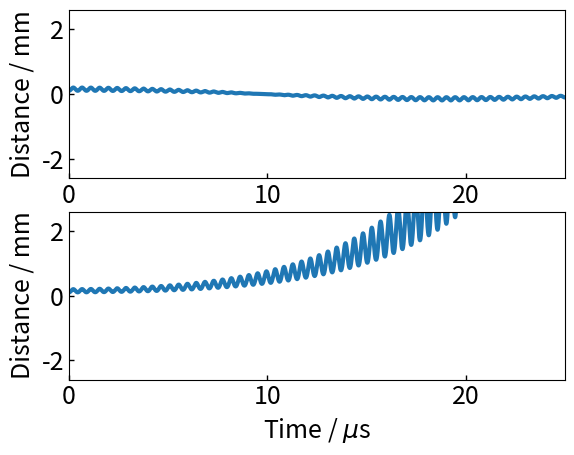

Python code for this plot: (Note: this script raises an exception after producing the figure.)
import numpy as np
import matplotlib.pyplot as plt
from matplotlib.ticker import ScalarFormatter


plt.rcParams['font.family'] = 'sans-serif'
plt.rcParams['font.size'] = 18
plt.rcParams['xtick.direction'] = 'in'
plt.rcParams['ytick.direction'] = 'in'
plt.rcParams['xtick.major.width'] = 1.0
plt.rcParams['ytick.major.width'] = 1.0
plt.rcParams['lines.linewidth'] = 3



#イオンの電荷
z = 1*1.60217662*(10**(-19))
#交流電圧
u = 83
#イオンの質量
m = 200*1.660540*(10**(-27))
#筒の半径
r = 0.0026
#周波数
w = 14.2 * (10**6)
#直流電圧
ev = 497


def f(x, v, t):
    return w*w/2/2*(2*q*np.cos(w*t) + a)*x

q = 4*z*ev/m/r/r/w/w
a = 8*z*u/m/r/r/w/w

t0 = 0.0
t1 = 25 /(10**6)
N = 10000

del_t = (t1-t0)/N # time grid

tpoints = np.arange(t0, t1, del_t)
xpoints = []
vpoints = []
ypoints = []
zpoints = []
vz = np.sqrt((2*z*20)/m)
# initial condition
x0 = 0.0001
v0 = 0 # m/s/s

x, v = x0, v0


for t in tpoints:
    xpoints.append(x)
    vpoints.append(v)
    k1v =f(x, v, t)*del_t
    k1x = v * del_t

    k2v =  f(x+k1x/2, v+k1v/2, t+del_t/2 )*del_t
    k2x =(v+k1v/2)*del_t

    k3v =f (x+k2x/2, v+k2v/2, t+del_t/2 )*del_t
    k3x =(v+k2v/2 ) *del_t

    k4v = f(x+k3x, v+k3v, t+del_t/2 )*del_t
    k4x = (v+k3v )*del_t

    v += (k1v + 2 * k2v + 2* k3v + k4v)/6
    x += (k1x + 2 * k2x + 2* k3x + k4x)/6


for item in tpoints:
    zpoints.append(item*vz)

xpoints_2 =[]
for item in xpoints:
    a = item*1000
    xpoints_2.append(a)
tpoints_2 = []
for item in tpoints:
    c = item*10**6
    tpoints_2.append(c)


fig = plt.figure()
ax1 = fig.add_subplot(211)
#plt.plot (tpoints, xpoints, color="blue", label='ion path')
ax1.plot(tpoints_2, xpoints_2, label='ion path')
#ax1.xaxis.set_major_formatter(ScalarFormatter(useMathText=True))
#ax1.ticklabel_format(style="sci", axis ="x", scilimits = (0,0))

#ax1.set_xlabel("Time / s",  fontsize=18)
ax1.set_ylabel("Distance / mm",  fontsize=18)
ax1.set_ylim([-2.6, 2.6])
ax1.set_xlim([0,25])
ax1.set_xticks([0,10, 20])

#mass = 201
#イオンの電荷
z = 1*1.60217662*(10**(-19))
#交流電圧
u = 83
#イオンの質量
m = 201*1.660540*(10**(-27))
#筒の半径
r = 0.0026
#周波数
w = 14.2 * (10**6)
#直流電圧
ev = 497

def f(y, v, t):
    return w*w/2/2*(2*q*np.cos(w*t) + a)*y

q = 4*z*ev/m/r/r/w/w
a = 8*z*u/m/r/r/w/w

t0 = 0.0
t1 = 25 /(10**6)
N = 10000

del_t = (t1-t0)/N # time grid

tpoints = np.arange(t0, t1, del_t)
vpoints = []
ypoints = []


# initial condition
y0 = 0.0001
v0 = 0 # m/s/s
y, v = y0, v0

for t in tpoints:
    ypoints.append(y)
    vpoints.append(v)
    k1v =f(y, v, t)*del_t
    k1y = v * del_t

    k2v =  f(y+k1y/2, v+k1v/2, t+del_t/2 )*del_t
    k2y =(v+k1v/2)*del_t

    k3v =f(y+k2y/2, v+k2v/2, t+del_t/2 )*del_t
    k3y =(v+k2v/2 ) *del_t

    k4v = f(y+k3y, v+k3v, t+del_t/2 )*del_t
    k4y = (v+k3v )*del_t

    v += (k1v + 2 * k2v + 2* k3v + k4v)/6
    y += (k1y + 2 * k2y + 2* k3y + k4y)/6

ypoints_2 = []
for item in ypoints:
    b = item*1000
    ypoints_2.append(b)

ax2 = fig.add_subplot(212)
ax2.plot(tpoints_2, ypoints_2, label='ion path')
ax2.set_xlabel("Time / $\mu$s",  fontsize=18)
ax2.set_ylabel("Distance / mm",  fontsize=18)
ax2.set_ylim([-2.6,2.6])
ax2.set_xlim([0,25])
ax2.set_xticks([0,10, 20])
#ax2.xaxis.set_major_formatter(ScalarFormatter(useMathText=True))
ax2.ticklabel_format(style="sci", axis ="x", scilmits = (0,0))

#tt=np.arange(t0, t1, 0.01*del_t)
fig.tight_layout()
plt.show()
